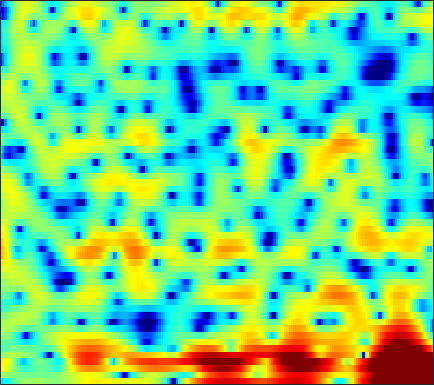

Values plotted in this chart, from the file beside it:
-5.3681, -5.5949, -5.1395, -4.1791, -3.3419, -2.2784, -1.3919, -0.82428, -0.20869, 0.289, 0.63765, 0.85065, 1.0619, 1.1778, 1.2088, 1.1968, 1.1452, 1.082, 0.96077, 0.82149, 0.68442, 0.57675, 0.45014, 0.34513
1.179, 0.9637, 0.7087, 0.4856, 0.3382, 0.167, 0.01231, -0.09542, -0.2247, -0.3408, -0.4336, -0.4977, -0.5786, -0.6396, -0.6788, -0.7168, -0.7385, -0.745, -0.7445, -0.7268, -0.6811, -0.6297, -0.534, -0.3982
5, 4.536, 3.838, 3.057, 2.415, 1.466, 0.4229, -0.4027, -1.49, -2.424, -3.03, -3.191, -3.033, -2.626, -2.241, -1.714, -1.294, -1.07, -0.9157, -0.9207, -1.097, -1.337, -1.778, -2.334
5.414, 5.104, 4.575, 3.858, 3.168, 1.974, 0.4078, -1.034, -3.371, -5.924, -7.425, -6.997, -5.181, -3.353, -2.278, -1.307, -0.73, -0.5158, -0.4774, -0.6834, -1.061, -1.434, -2.019, -2.713
-0.7257, 0.2111, 1.081, 1.611, 1.819, 1.892, 1.788, 1.63, 1.355, 1.09, 0.8532, 0.7133, 0.5494, 0.3296, 0.1022, -0.3708, -1.075, -1.806, -3.2, -5.301, -8.623, -12.78, -29.78, -14.75
-2.95, -2.225, -1.467, -0.9333, -0.6577, -0.4466, -0.3816, -0.4045, -0.505, -0.6467, -0.8187, -0.9262, -1.042, -1.14, -1.204, -1.321, -1.461, -1.582, -1.789, -1.996, -2.128, -2.122, -1.887, -1.362
-1.503, -1.327, -1.227, -1.292, -1.449, -1.839, -2.43, -2.993, -3.897, -4.891, -5.798, -6.245, -6.339, -5.839, -5.197, -4.204, -3.202, -2.513, -1.69, -0.9575, -0.2969, 0.1645, 0.7605, 1.347
0.4749, 0.5239, 0.4415, 0.1574, -0.2013, -0.915, -1.948, -2.972, -4.796, -7.336, -11.01, -14.5, -15.37, -10.95, -8.182, -5.487, -3.54, -2.426, -1.266, -0.3488, 0.3813, 0.8392, 1.366, 1.831
1.367, 1.522, 1.623, 1.585, 1.468, 1.192, 0.781, 0.4011, -0.1731, -0.754, -1.27, -1.548, -1.71, -1.628, -1.446, -1.13, -0.8275, -0.6512, -0.5077, -0.4647, -0.5139, -0.5812, -0.6559, -0.6581
0.8638, 1.215, 1.603, 1.896, 2.052, 2.189, 2.238, 2.223, 2.156, 2.052, 1.926, 1.818, 1.653, 1.448, 1.262, 0.9346, 0.475, 0.01393, -0.796, -1.91, -3.419, -4.851, -7.171, -9.421
-1.324, -0.6945, 0.02731, 0.6196, 0.9808, 1.375, 1.675, 1.858, 2.044, 2.174, 2.261, 2.295, 2.282, 2.187, 2.047, 1.745, 1.282, 0.805, -0.03816, -1.177, -2.641, -3.978, -5.994, -7.741
-4.452, -3.454, -2.461, -1.77, -1.412, -1.087, -0.8579, -0.6977, -0.4381, -0.1159, 0.2829, 0.6009, 1.02, 1.376, 1.569, 1.713, 1.71, 1.609, 1.343, 0.959, 0.4979, 0.1275, -0.3187, -0.6439
-4.208, -3.579, -3.1, -3.051, -3.292, -4.017, -5.113, -6.006, -6.665, -5.944, -4.197, -2.768, -1.082, 0.2484, 1.012, 1.753, 2.212, 2.399, 2.47, 2.388, 2.176, 1.974, 1.669, 1.364
-1.516, -1.229, -1.121, -1.426, -1.975, -3.252, -5.354, -7.581, -10.37, -8.888, -5.17, -2.848, -0.5226, 1.107, 1.98, 2.774, 3.215, 3.349, 3.301, 3.027, 2.549, 2.091, 1.357, 0.5524
-0.5253, 0.03594, 0.5357, 0.7682, 0.7882, 0.6707, 0.4766, 0.348, 0.3244, 0.556, 1.02, 1.441, 2.008, 2.472, 2.714, 2.856, 2.771, 2.551, 2.042, 1.259, 0.2063, -0.7825, -2.412, -4.418
0.004974, 0.6659, 1.331, 1.8, 2.041, 2.248, 2.364, 2.419, 2.455, 2.474, 2.479, 2.466, 2.395, 2.244, 2.059, 1.689, 1.16, 0.6404, -0.2335, -1.334, -2.7, -3.942, -5.916, -8.399
1.523, 1.937, 2.366, 2.662, 2.809, 2.913, 2.924, 2.888, 2.787, 2.629, 2.406, 2.203, 1.859, 1.428, 1.032, 0.4005, -0.3576, -1.016, -2.006, -3.125, -4.381, -5.381, -6.81, -8.258
3.306, 3.45, 3.526, 3.473, 3.374, 3.176, 2.922, 2.705, 2.414, 2.098, 1.75, 1.453, 0.9968, 0.4398, -0.0524, -0.819, -1.736, -2.51, -3.665, -4.942, -6.256, -7.208, -8.318, -9.088
5.4, 5.207, 4.762, 4.133, 3.562, 2.749, 1.969, 1.468, 0.9601, 0.6506, 0.4464, 0.2856, -0.002737, -0.4511, -0.9111, -1.716, -2.741, -3.66, -5.122, -6.867, -9.024, -11.07, -14.35, -16.99
7.504, 6.875, 5.697, 4.094, 2.558, 0.02389, -2.878, -4.746, -5.342, -4.018, -2.574, -1.833, -1.365, -1.435, -1.81, -2.69, -3.904, -4.966, -6.438, -7.853, -9.273, -10.31, -11.68, -12.04
7.772, 6.929, 5.443, 3.498, 1.669, -1.397, -5.149, -7.786, -8.314, -6.092, -4.235, -3.365, -2.864, -3.04, -3.628, -5.042, -7.392, -9.985, -14.95, -17.75, -13.42, -10.54, -7.836, -5.812
6.76, 5.997, 4.745, 3.263, 2.049, 0.3707, -1.177, -2.116, -2.979, -3.331, -3.373, -3.318, -3.311, -3.502, -3.853, -4.693, -5.976, -7.162, -8.58, -8.917, -7.787, -6.411, -4.636, -3.085
5.904, 5.226, 4.087, 2.648, 1.381, -0.5346, -2.68, -4.252, -5.861, -6.338, -5.641, -4.828, -3.757, -2.962, -2.554, -2.26, -2.152, -2.138, -2.09, -1.955, -1.64, -1.334, -0.8708, -0.417
4.983, 4.489, 3.553, 2.238, 0.9422, -1.308, -4.512, -7.947, -15.21, -15.14, -8.773, -5.938, -3.473, -1.891, -1.083, -0.3314, 0.1444, 0.3753, 0.5454, 0.6286, 0.65, 0.6212, 0.5661, 0.4669
3.409, 3.328, 2.996, 2.415, 1.814, 0.8346, -0.2778, -1.071, -1.833, -2.07, -1.724, -1.266, -0.583, 0.02016, 0.3738, 0.7, 0.8558, 0.8769, 0.7736, 0.5542, 0.1989, -0.1261, -0.6538, -1.264
1.601, 2.026, 2.375, 2.52, 2.507, 2.363, 2.15, 1.954, 1.714, 1.528, 1.408, 1.352, 1.276, 1.177, 1.068, 0.8549, 0.5441, 0.2445, -0.2423, -0.8515, -1.593, -2.241, -3.304, -4.603
0.3422, 1.175, 2.034, 2.622, 2.918, 3.145, 3.214, 3.182, 3.042, 2.827, 2.518, 2.244, 1.818, 1.314, 0.8833, 0.2386, -0.4717, -1.051, -1.867, -2.739, -3.663, -4.455, -5.641, -7.114
0.3101, 1.284, 2.307, 3.046, 3.431, 3.745, 3.837, 3.794, 3.591, 3.23, 2.738, 2.275, 1.546, 0.6779, -0.06964, -1.189, -2.436, -3.416, -4.704, -5.782, -6.556, -6.91, -7.25, -7.627
1.252, 2.168, 3.094, 3.741, 4.04, 4.222, 4.168, 3.981, 3.567, 2.969, 2.239, 1.597, 0.6169, -0.5195, -1.514, -3.108, -5.184, -7.178, -10.64, -14.74, -15.05, -12.46, -9.579, -7.772
2.44, 3.163, 3.858, 4.241, 4.342, 4.217, 3.839, 3.37, 2.541, 1.514, 0.3457, -0.5365, -1.636, -2.593, -3.255, -4.221, -5.448, -6.65, -8.643, -10.4, -10.32, -8.861, -6.761, -5.051
3.335, 3.735, 4.054, 4.101, 3.957, 3.505, 2.717, 1.896, 0.4177, -1.565, -4.155, -6.419, -8.96, -8.925, -7.575, -5.783, -4.526, -3.908, -3.348, -2.873, -2.34, -1.881, -1.26, -0.7121
2.819, 2.906, 2.849, 2.631, 2.334, 1.768, 0.929, 0.1111, -1.327, -3.272, -5.918, -8.414, -11.49, -10.6, -8.191, -5.331, -3.247, -2.066, -0.8505, 0.0464, 0.7511, 1.137, 1.55, 1.787
0.4582, 0.2399, -0.1312, -0.5316, -0.8532, -1.278, -1.749, -2.132, -2.709, -3.281, -3.817, -4.092, -4.13, -3.745, -3.179, -2.196, -1.158, -0.3977, 0.5227, 1.285, 1.881, 2.211, 2.531, 2.672
-3.078, -3.876, -4.827, -5.535, -5.8, -5.936, -5.842, -5.741, -5.5, -5.187, -4.72, -4.258, -3.521, -2.671, -1.981, -1.044, -0.1412, 0.4819, 1.212, 1.835, 2.321, 2.614, 2.878, 3.016
-6.874, -9.381, -13.36, -15.94, -14.91, -12.67, -11.25, -10.66, -10.16, -9.525, -8.26, -6.971, -5.118, -3.344, -2.166, -0.8252, 0.2802, 0.946, 1.638, 2.139, 2.49, 2.679, 2.841, 2.966
-5.38, -7.724, -11.15, -13.31, -13.03, -11.94, -11.81, -12.7, -16.35, -27.29, -16.5, -10.75, -6.143, -3.084, -1.416, 0.2225, 1.348, 1.925, 2.393, 2.542, 2.449, 2.253, 1.979, 1.812
-0.5909, -1.493, -2.6, -3.454, -3.908, -4.443, -4.929, -5.395, -5.972, -5.946, -4.82, -3.453, -1.489, 0.2508, 1.291, 2.328, 2.944, 3.138, 3.029, 2.48, 1.403, 0.2128, -1.925, -4.257
-0.5526, -0.9502, -1.305, -1.401, -1.363, -1.224, -1.027, -0.8606, -0.5506, -0.1676, 0.3378, 0.7668, 1.378, 1.905, 2.217, 2.476, 2.517, 2.375, 1.906, 1.076, -0.2347, -1.635, -4.32, -7.658
-5.374, -5.665, -4.851, -3.426, -2.357, -1.099, -0.132, 0.4549, 1.049, 1.471, 1.741, 1.859, 1.891, 1.786, 1.635, 1.337, 0.982, 0.7032, 0.3397, -0.04829, -0.437, -0.7614, -1.103, -1.339
-15.65, -18.94, -9.584, -4.818, -2.558, -0.4891, 0.9048, 1.641, 2.257, 2.558, 2.554, 2.37, 1.855, 1.068, 0.2982, -0.8883, -2.068, -2.717, -2.953, -2.509, -1.74, -1.145, -0.386, 0.2079
-2.499, -2.392, -1.635, -0.4815, 0.4174, 1.471, 2.289, 2.703, 3.006, 3.006, 2.684, 2.208, 1.224, -0.2506, -1.799, -4.735, -9.564, -16.12, -16.37, -8.69, -4.825, -2.974, -1.316, -0.1767
0.5742, 0.8266, 1.241, 1.688, 2.009, 2.397, 2.653, 2.741, 2.713, 2.474, 2.021, 1.524, 0.6429, -0.5442, -1.633, -3.33, -5.078, -6.073, -6.271, -5.268, -3.885, -2.919, -1.924, -1.214
1.302, 1.644, 2.015, 2.301, 2.451, 2.539, 2.496, 2.387, 2.125, 1.762, 1.315, 0.9427, 0.4007, -0.1703, -0.6055, -1.17, -1.648, -1.907, -2.102, -2.12, -2.056, -2.004, -1.968, -2.055
1.777, 2.211, 2.631, 2.865, 2.912, 2.786, 2.471, 2.112, 1.502, 0.832, 0.2142, -0.1422, -0.4124, -0.4501, -0.3917, -0.2764, -0.2002, -0.1904, -0.275, -0.4954, -0.8706, -1.284, -1.993, -2.893
2.298, 2.903, 3.473, 3.742, 3.733, 3.437, 2.764, 1.973, 0.5175, -1.416, -3.539, -4.621, -4.314, -2.676, -1.393, -0.03197, 0.8573, 1.23, 1.386, 1.155, 0.5499, -0.1673, -1.572, -3.535
1.435, 2.244, 3.012, 3.449, 3.548, 3.348, 2.684, 1.831, 0.06796, -2.721, -7.169, -11.16, -8.825, -4.063, -1.701, 0.3478, 1.561, 2.055, 2.267, 2.04, 1.394, 0.6461, -0.7201, -2.589
-1.332, -0.5072, 0.4309, 1.165, 1.563, 1.841, 1.828, 1.629, 1.124, 0.4503, -0.1711, -0.4229, -0.2952, 0.2537, 0.7693, 1.38, 1.759, 1.862, 1.73, 1.308, 0.6143, -0.06088, -1.087, -2.206
-5.027, -4.088, -2.684, -1.343, -0.4621, 0.5075, 1.234, 1.618, 1.957, 2.15, 2.263, 2.327, 2.406, 2.472, 2.488, 2.422, 2.202, 1.911, 1.333, 0.524, -0.491, -1.361, -2.611, -3.787
-12.93, -9.806, -6.275, -3.582, -2.002, -0.3122, 0.9759, 1.727, 2.498, 3.05, 3.419, 3.595, 3.697, 3.661, 3.531, 3.217, 2.708, 2.173, 1.235, -0.01573, -1.619, -3.097, -5.516, -8.392
-12.14, -9.642, -6.489, -3.92, -2.32, -0.5785, 0.7991, 1.635, 2.514, 3.162, 3.597, 3.8, 3.914, 3.856, 3.698, 3.323, 2.752, 2.172, 1.174, -0.1385, -1.858, -3.484, -6.285, -10.11
-6.712, -5.815, -4.39, -2.896, -1.823, -0.5222, 0.5952, 1.303, 2.066, 2.631, 3.011, 3.179, 3.267, 3.201, 3.061, 2.745, 2.285, 1.845, 1.113, 0.2144, -0.8662, -1.772, -3.076, -4.325
-5.912, -4.918, -3.603, -2.324, -1.436, -0.3624, 0.5464, 1.106, 1.693, 2.089, 2.313, 2.378, 2.345, 2.212, 2.063, 1.829, 1.553, 1.324, 0.9731, 0.5613, 0.09077, -0.3049, -0.8512, -1.409
-6.349, -4.921, -3.27, -1.872, -0.9506, 0.08304, 0.9047, 1.368, 1.777, 1.941, 1.863, 1.669, 1.267, 0.8071, 0.495, 0.2301, 0.1837, 0.2575, 0.4345, 0.5936, 0.6772, 0.6616, 0.5585, 0.3501
-5.553, -4.261, -2.683, -1.266, -0.3214, 0.7748, 1.63, 2.086, 2.386, 2.307, 1.783, 1.066, -0.3321, -2.183, -3.59, -4.553, -3.723, -2.512, -0.972, 0.1839, 0.927, 1.281, 1.508, 1.556
-5.771, -5.095, -3.854, -2.277, -1.039, 0.5136, 1.76, 2.445, 2.965, 2.965, 2.38, 1.471, -0.5538, -3.953, -8.04, -13.49, -7.692, -4.267, -1.57, -0.0718, 0.6935, 0.9598, 1.063, 1.055
-12.77, -14.22, -11.86, -7.373, -4.473, -1.515, 0.6573, 1.838, 2.906, 3.422, 3.441, 3.151, 2.415, 1.435, 0.7376, 0.1023, -0.006933, 0.1098, 0.2309, 0.02823, -0.6073, -1.437, -2.808, -4.058
-14.39, -14.9, -12.56, -8.429, -5.635, -2.581, -0.2497, 1.087, 2.396, 3.253, 3.7, 3.812, 3.726, 3.433, 3.128, 2.651, 2.088, 1.583, 0.7417, -0.4386, -2.169, -4.028, -7.799, -14.86
-12.03, -10.12, -7.748, -5.455, -3.785, -1.784, -0.08056, 0.9757, 2.088, 2.88, 3.367, 3.551, 3.583, 3.402, 3.132, 2.641, 1.985, 1.399, 0.4714, -0.6111, -1.868, -2.866, -4.206, -5.205
